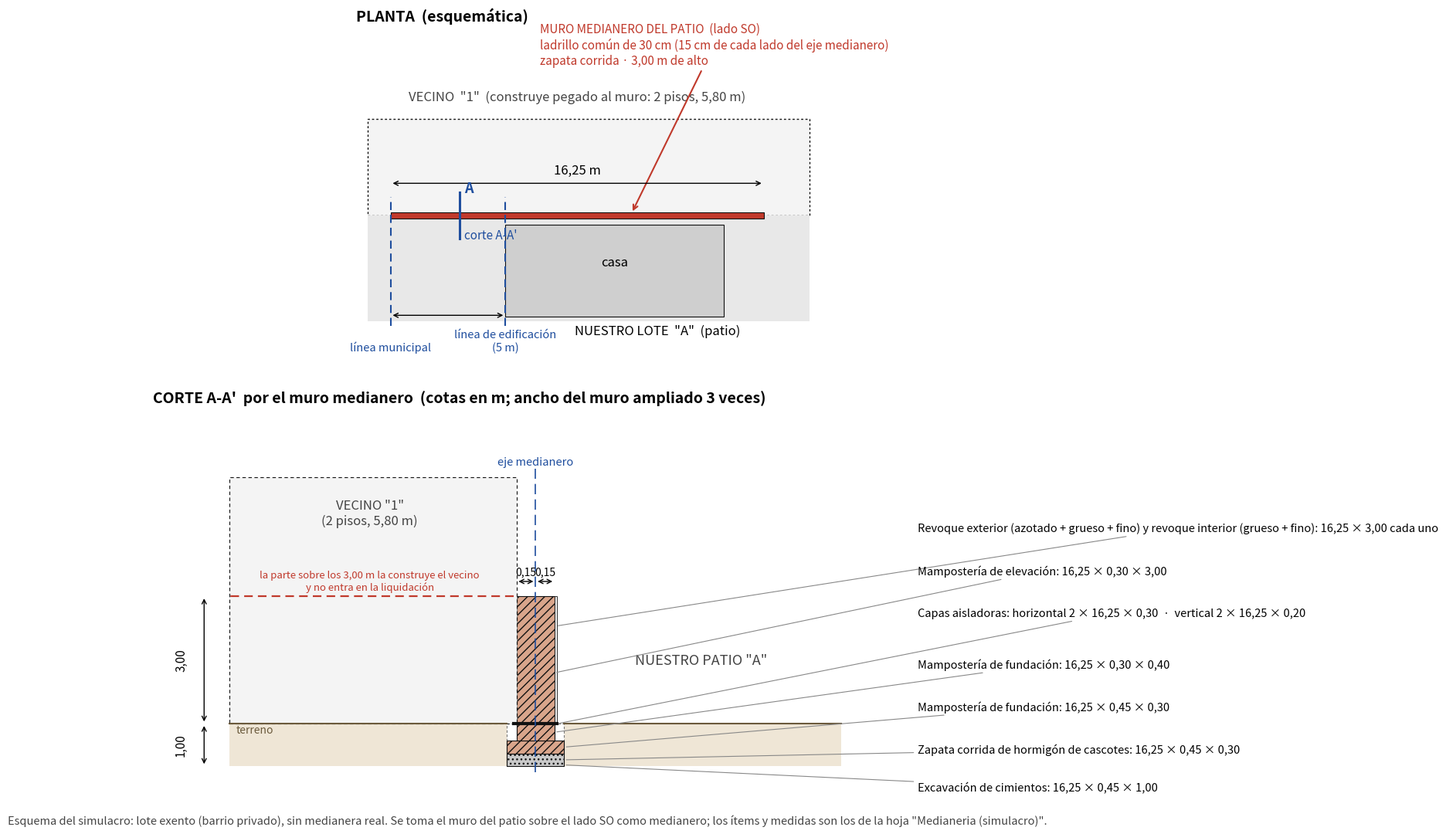

Here is the Python script that generated this plot: (Note: this script raises an exception after producing the figure.)
# -*- coding: utf-8 -*-
"""Esquema del simulacro de medianera: planta y corte del muro medianero del patio."""
import matplotlib
matplotlib.use("Agg")
import matplotlib.pyplot as plt
from matplotlib.patches import Rectangle

LARGO, ALTO, VECINO_ALTO = 16.25, 3.00, 5.80
fig = plt.figure(figsize=(16, 11), dpi=160)
fig.patch.set_facecolor("white")
NEGRO = "#111111"; GRIS = "#d9d9d9"; GRIS2 = "#9a9a9a"; ROJO = "#c0392b"

# ======================= PLANTA =======================
ax = fig.add_axes([0.03, 0.55, 0.94, 0.40]); ax.set_aspect("equal"); ax.axis("off")
ax.set_title("PLANTA  (esquemática)", fontsize=14, fontweight="bold", loc="left")
ax.add_patch(Rectangle((-1, 0.0), LARGO + 3, 4.2, fc="#f4f4f4", ec=NEGRO, lw=1, ls=(0, (2, 2))))
ax.text(LARGO / 2, 5.0, 'VECINO  "1"  (construye pegado al muro: 2 pisos, 5,80 m)', ha="center", fontsize=12, color="#444444")
ax.add_patch(Rectangle((-1, -4.6), LARGO + 3, 4.6, fc="#e8e8e8", ec="none"))
ax.text(LARGO / 2 + 3.5, -5.2, 'NUESTRO LOTE  "A"  (patio)', ha="center", fontsize=12)
ax.add_patch(Rectangle((0, -0.12), LARGO, 0.24, fc=ROJO, ec=NEGRO, lw=0.8))
ax.annotate("MURO MEDIANERO DEL PATIO  (lado SO)\nladrillo común de 30 cm (15 cm de cada lado del eje medianero)\nzapata corrida · 3,00 m de alto", xy=(10.5, 0.1),
            xytext=(6.5, 6.6), fontsize=11, color=ROJO, arrowprops=dict(arrowstyle="->", color=ROJO, lw=1.5))
ax.add_patch(Rectangle((5, -4.4), 9.5, 4.0, fc="#cfcfcf", ec=NEGRO, lw=0.8))
ax.text(9.75, -2.2, "casa", ha="center", fontsize=12)
for x, txt in ((0, "línea municipal"), (5, "línea de edificación\n(5 m)")):
    ax.plot([x, x], [-4.8, 0.8], color="#1f4e9e", lw=1.5, ls=(0, (5, 3)))
    ax.text(x, -5.9, txt, ha="center", fontsize=10.5, color="#1f4e9e")
ax.annotate("", xy=(0, 1.4), xytext=(LARGO, 1.4), arrowprops=dict(arrowstyle="<->", lw=1))
ax.text(LARGO / 2, 1.8, "16,25 m", ha="center", fontsize=12)
ax.annotate("", xy=(0, -4.35), xytext=(5, -4.35), arrowprops=dict(arrowstyle="<->", lw=1))
ax.plot([3.0, 3.0], [-1.0, 1.0], color="#1f4e9e", lw=2.2)
ax.text(3.2, 1.0, "A", color="#1f4e9e", fontsize=13, fontweight="bold")
ax.text(3.2, -1.0, "corte A-A'", color="#1f4e9e", fontsize=11)
ax.set_xlim(-1.5, LARGO + 2.5); ax.set_ylim(-6.6, 8.2)

# ======================= CORTE =======================
bx = fig.add_axes([0.03, 0.03, 0.94, 0.47]); bx.set_aspect("equal"); bx.axis("off")
bx.set_title("CORTE A-A'  por el muro medianero  (cotas en m; ancho del muro ampliado 3 veces)", fontsize=14, fontweight="bold", loc="left")
SX = 3.0
def R(x, z, w, h, **kw): bx.add_patch(Rectangle((x * SX, z), w * SX, h, **kw))
Z0 = -1.0; NT = 0.0
R(-2.4, Z0, 2.4 - 0.225, 1.0, fc="#efe6d6", ec="none")
R(0.225, Z0, 2.4 - 0.225, 1.0, fc="#efe6d6", ec="none")
bx.plot([-2.4 * SX, -0.225 * SX], [NT, NT], color="#6b5a3c", lw=1.5)
bx.plot([0.225 * SX, 2.4 * SX], [NT, NT], color="#6b5a3c", lw=1.5)
R(-0.225, Z0, 0.45, 1.0, fc="white", ec="#777777", lw=0.8, ls=(0, (3, 2)))
R(-0.225, Z0, 0.45, 0.30, fc="#c9c9c9", ec=NEGRO, lw=0.8, hatch="...")            # zapata corrida
R(-0.225, Z0 + 0.30, 0.45, 0.30, fc="#d9a58b", ec=NEGRO, lw=0.8, hatch="///")     # mamposteria de fundacion 0,45 x 0,30
R(-0.15, Z0 + 0.60, 0.30, 0.40, fc="#d9a58b", ec=NEGRO, lw=0.8, hatch="///")      # mamposteria de fundacion 0,30 x 0,40
bx.plot([-0.17 * SX, 0.17 * SX], [NT, NT], color=NEGRO, lw=3)                       # capa aisladora
R(-0.15, NT, 0.30, ALTO, fc="#d9a58b", ec=NEGRO, lw=0.8, hatch="///")             # elevacion 0,30
R(-0.17, NT, 0.02, ALTO, fc="#f2f2f2", ec=NEGRO, lw=0.6)
R(0.15, NT, 0.02, ALTO, fc="#f2f2f2", ec=NEGRO, lw=0.6)
R(-2.4, NT, 2.25, VECINO_ALTO, fc="#f4f4f4", ec=NEGRO, lw=0.8, ls=(0, (4, 3)))   # edificio del vecino
bx.plot([-0.17 * SX, -2.4 * SX], [NT + ALTO, NT + ALTO], color=ROJO, lw=1.6, ls=(0, (5, 3)))
bx.plot([0, 0], [Z0 - 0.15, NT + VECINO_ALTO + 0.2], color="#1f4e9e", lw=1.2, ls=(0, (8, 4)))
bx.text(0.0, NT + VECINO_ALTO + 0.3, "eje medianero", ha="center", fontsize=10.5, color="#1f4e9e")
bx.annotate("", xy=(-0.15 * SX, NT + ALTO + 0.35), xytext=(0, NT + ALTO + 0.35), arrowprops=dict(arrowstyle="<->", lw=1))
bx.annotate("", xy=(0, NT + ALTO + 0.35), xytext=(0.15 * SX, NT + ALTO + 0.35), arrowprops=dict(arrowstyle="<->", lw=1))
bx.text(-0.075 * SX, NT + ALTO + 0.5, "0,15", ha="center", fontsize=10)
bx.text(0.075 * SX, NT + ALTO + 0.5, "0,15", ha="center", fontsize=10)
bx.text(-1.3 * SX, NT + VECINO_ALTO - 1.1, 'VECINO "1"\n(2 pisos, 5,80 m)', ha="center", fontsize=12, color="#444444")
bx.text(-1.3 * SX, NT + ALTO + 0.15, "la parte sobre los 3,00 m la construye el vecino\ny no entra en la liquidación", ha="center", fontsize=9.5, color=ROJO)
bx.text(1.3 * SX, 1.4, 'NUESTRO PATIO "A"', ha="center", fontsize=13, color="#444444")
bx.text(-2.35 * SX, NT - 0.22, "terreno", fontsize=10, color="#6b5a3c")
XT = 3.0 * SX
def ref(texto, y_obj, x_obj, y_txt):
    bx.annotate(texto, xy=(x_obj * SX, y_obj), xytext=(XT, y_txt), fontsize=10.5, va="center",
                arrowprops=dict(arrowstyle="-", color="#888888", lw=0.8))
ref("Revoque exterior (azotado + grueso + fino) y revoque interior (grueso + fino): 16,25 × 3,00 cada uno", NT + 2.3, 0.16, 4.6)
ref("Mampostería de elevación: 16,25 × 0,30 × 3,00", NT + 1.2, 0.15, 3.6)
ref("Capas aisladoras: horizontal 2 × 16,25 × 0,30  ·  vertical 2 × 16,25 × 0,20", NT, 0.17, 2.6)
ref("Mampostería de fundación: 16,25 × 0,30 × 0,40", Z0 + 0.8, 0.15, 1.4)
ref("Mampostería de fundación: 16,25 × 0,45 × 0,30", Z0 + 0.45, 0.225, 0.4)
ref("Zapata corrida de hormigón de cascotes: 16,25 × 0,45 × 0,30", Z0 + 0.15, 0.225, -0.6)
ref("Excavación de cimientos: 16,25 × 0,45 × 1,00", Z0 + 0.03, 0.225, -1.5)
bx.annotate("", xy=(-2.6 * SX, NT), xytext=(-2.6 * SX, NT + ALTO), arrowprops=dict(arrowstyle="<->", lw=1))
bx.text(-2.78 * SX, NT + ALTO / 2, "3,00", rotation=90, ha="center", va="center", fontsize=11)
bx.annotate("", xy=(-2.6 * SX, Z0), xytext=(-2.6 * SX, NT), arrowprops=dict(arrowstyle="<->", lw=1))
bx.text(-2.78 * SX, Z0 / 2, "1,00", rotation=90, ha="center", va="center", fontsize=11)
bx.set_xlim(-3.0 * SX, 11.5); bx.set_ylim(-2.0, 7.4)
fig.text(0.03, 0.012, "Esquema del simulacro: lote exento (barrio privado), sin medianera real. Se toma el muro del patio sobre el lado SO como medianero; "
         "los ítems y medidas son los de la hoja \"Medianeria (simulacro)\".", fontsize=10.5, color="#444444")
fig.savefig("/home/user/tareas-claude/planillas/medianeria/esquema_medianera.png", bbox_inches="tight")
print("ok")
